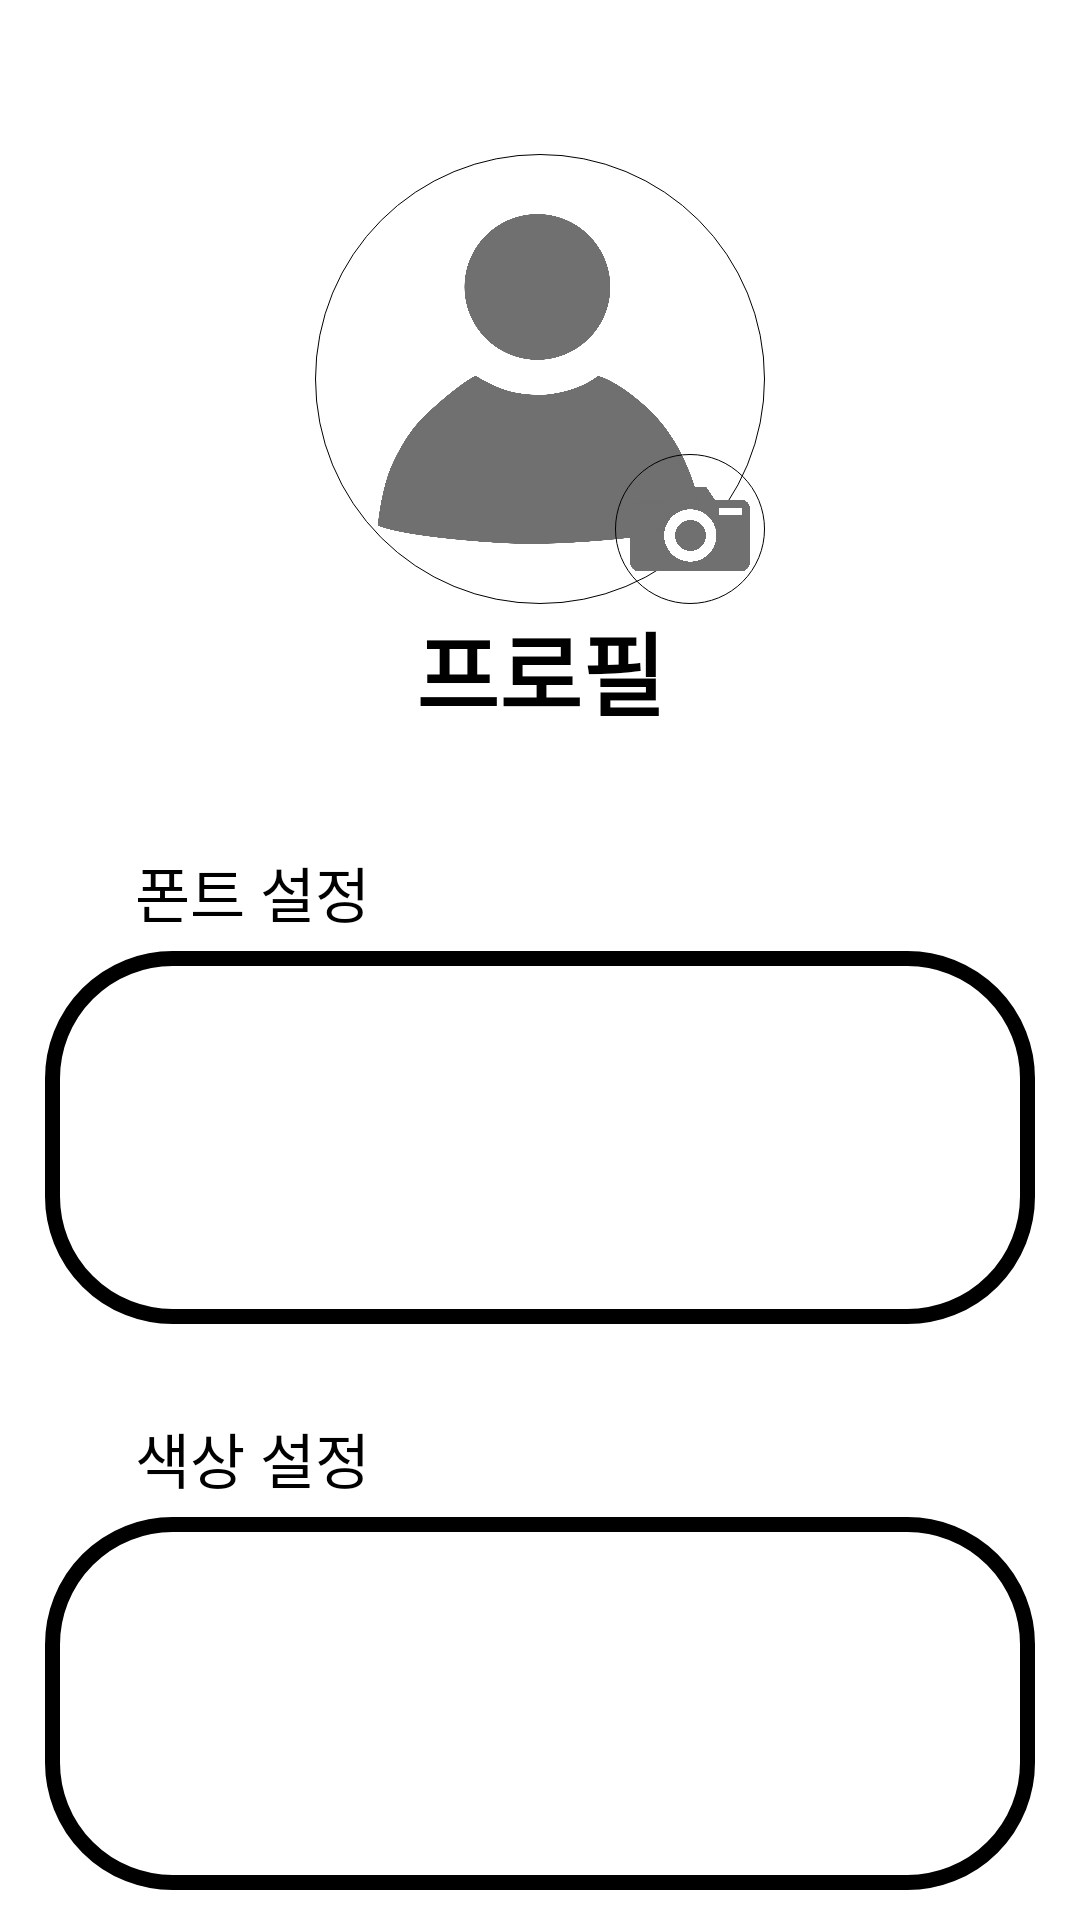

Here is an Android app screen rendered from its layout file. Give the layout XML and the strings, colors and styles it references.
<!-- AndroidManifest.xml: application theme Theme.DiaryProject -->
<!-- res/layout/fragment_setting.xml -->
<?xml version="1.0" encoding="utf-8"?>
<LinearLayout xmlns:android="http://schemas.android.com/apk/res/android"
    xmlns:tools="http://schemas.android.com/tools"
    android:layout_width="match_parent"
    android:layout_height="match_parent"
    android:orientation="vertical"
    android:weightSum="7"
    tools:context=".SettingFragment">
    <RelativeLayout
        android:layout_width="wrap_content"
        android:layout_height="0dp"
        android:layout_weight="3"
        android:layout_gravity="center">
        <FrameLayout
            android:id="@+id/layout_profile"
            android:layout_width="wrap_content"
            android:layout_height="wrap_content"
            android:layout_centerInParent="true">
            <ImageView
                android:layout_width="150dp"
                android:layout_height="150dp"
                android:layout_gravity="center"
                android:background="@drawable/shape_circle"
                android:padding="20dp"
                android:src="@drawable/profile"/>
            <ImageView
                android:layout_width="50dp"
                android:layout_height="50dp"
                android:background="@drawable/shape_circle"
                android:layout_gravity="bottom|right"
                android:src="@drawable/camera"
                android:padding="5dp"/>
        </FrameLayout>
        <TextView
            android:layout_width="match_parent"
            android:layout_height="wrap_content"
            android:textSize="30dp"
            android:textColor="@color/black"
            android:text="프로필"
            android:textStyle="bold"
            android:gravity="center_horizontal"
            android:layout_below="@+id/layout_profile"/>
    </RelativeLayout>
    <LinearLayout
        android:layout_width="match_parent"
        android:layout_height="0dp"
        android:layout_weight="2"
        android:layout_marginTop="20dp"
        android:layout_marginHorizontal="15dp"
        android:orientation="vertical">
        <TextView
            style="@style/txt_setting"
            android:text="폰트 설정"
            android:layout_marginLeft="30dp"/>
        <LinearLayout
            android:layout_width="match_parent"
            android:layout_height="match_parent"
            android:background="@drawable/shape_group"/>
    </LinearLayout>
    <LinearLayout
        android:layout_width="match_parent"
        android:layout_height="0dp"
        android:layout_weight="2"
        android:layout_marginTop="20dp"
        android:layout_marginHorizontal="15dp"
        android:layout_marginBottom="10dp"
        android:orientation="vertical">
        <TextView
            style="@style/txt_setting"
            android:text="색상 설정"
            android:layout_marginLeft="30dp"/>
        <LinearLayout
            android:layout_width="match_parent"
            android:layout_height="match_parent"
            android:background="@drawable/shape_group"/>
    </LinearLayout>

</LinearLayout>
<!-- resources referenced by this layout -->
<resources>
  <color name="black">#FF000000</color>
  <!-- drawable camera: png bitmap (drawable, 164229 bytes) -->
  <!-- drawable profile: png bitmap (drawable, 145591 bytes) -->
  <!-- drawable shape_circle (drawable) -->
  <?xml version="1.0" encoding="utf-8"?>
  <shape xmlns:android="http://schemas.android.com/apk/res/android"
      android:shape="oval">
      <corners android:radius="8dp" />
      <size
          android:width="8dp"
          android:height="8dp" />
      <stroke
          android:width="0.2dp"
          android:color="@color/black" />
  </shape>
  <!-- drawable shape_group (drawable) -->
  <?xml version="1.0" encoding="utf-8"?>
  <shape
      xmlns:android="http://schemas.android.com/apk/res/android"
      android:shape="rectangle">
  
      <corners android:radius="40dp" />
      <solid android:color="@color/white" />
      <stroke
          android:width="5dp"
          android:color="@color/black"/>
      <padding
          android:top="10dp"
          android:bottom="10dp"
          android:left="10dp"
          android:right="10dp"/>
  
  </shape>
  <style name="txt_setting">
          <item name="android:layout_width">match_parent</item>
          <item name="android:layout_height">wrap_content</item>
          <item name="android:textSize">20dp</item>
          <item name="android:textColor">@color/black</item>
          <item name="android:layout_marginBottom">5dp</item>
          <item name="android:layout_marginTop">10dp</item>
      </style>
  <style name="Theme.DiaryProject" parent="Theme.MaterialComponents.DayNight.NoActionBar">
          
          <item name="colorPrimary">@color/purple_500</item>
          <item name="colorPrimaryVariant">@color/purple_700</item>
          <item name="colorOnPrimary">@color/white</item>
          
          <item name="colorSecondary">@color/teal_200</item>
          <item name="colorSecondaryVariant">@color/teal_700</item>
          <item name="colorOnSecondary">@color/black</item>
          
          <item name="android:statusBarColor" tools:targetApi="l">?attr/colorPrimaryVariant</item>
          
      </style>
  <color name="white">#FFFFFFFF</color>
  <color name="purple_500">#FF6200EE</color>
  <color name="purple_700">#FF3700B3</color>
  <color name="teal_200">#FF03DAC5</color>
  <color name="teal_700">#FF018786</color>
</resources>
